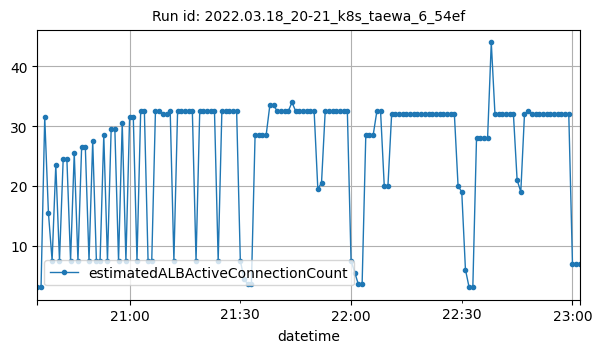

Data behind this chart, as committed beside it:
datetime, estimatedALBActiveConnectionCount
2022-03-18T20:35:00Z, 3
2022-03-18T20:36:00Z, 3
2022-03-18T20:37:00Z, 31.5
2022-03-18T20:38:00Z, 15.5
2022-03-18T20:39:00Z, 7.5
2022-03-18T20:40:00Z, 23.5
2022-03-18T20:41:00Z, 7.5
2022-03-18T20:42:00Z, 24.5
2022-03-18T20:43:00Z, 24.5
2022-03-18T20:44:00Z, 7.5
2022-03-18T20:45:00Z, 25.5
2022-03-18T20:46:00Z, 7.5
2022-03-18T20:47:00Z, 26.5
2022-03-18T20:48:00Z, 26.5
2022-03-18T20:49:00Z, 7.5
2022-03-18T20:50:00Z, 27.5
2022-03-18T20:51:00Z, 7.5
2022-03-18T20:52:00Z, 7.5
2022-03-18T20:53:00Z, 28.5
2022-03-18T20:54:00Z, 7.5
2022-03-18T20:55:00Z, 29.5
2022-03-18T20:56:00Z, 29.5
2022-03-18T20:57:00Z, 7.5
2022-03-18T20:58:00Z, 30.5
2022-03-18T20:59:00Z, 7.5
2022-03-18T21:00:00Z, 31.5
2022-03-18T21:01:00Z, 31.5
2022-03-18T21:02:00Z, 7.5
2022-03-18T21:03:00Z, 32.5
2022-03-18T21:04:00Z, 32.5
2022-03-18T21:05:00Z, 7.5
2022-03-18T21:06:00Z, 7.5
2022-03-18T21:07:00Z, 32.5
2022-03-18T21:08:00Z, 32.5
2022-03-18T21:09:00Z, 32
2022-03-18T21:10:00Z, 32
2022-03-18T21:11:00Z, 32.5
2022-03-18T21:12:00Z, 7.5
2022-03-18T21:13:00Z, 32.5
2022-03-18T21:14:00Z, 32.5
2022-03-18T21:15:00Z, 32.5
2022-03-18T21:16:00Z, 32.5
2022-03-18T21:17:00Z, 32.5
2022-03-18T21:18:00Z, 7.5
2022-03-18T21:19:00Z, 32.5
2022-03-18T21:20:00Z, 32.5
2022-03-18T21:21:00Z, 32.5
2022-03-18T21:22:00Z, 32.5
2022-03-18T21:23:00Z, 32.5
2022-03-18T21:24:00Z, 7.5
2022-03-18T21:25:00Z, 32.5
2022-03-18T21:26:00Z, 32.5
2022-03-18T21:27:00Z, 32.5
2022-03-18T21:28:00Z, 32.5
2022-03-18T21:29:00Z, 32.5
2022-03-18T21:30:00Z, 7.5
2022-03-18T21:31:00Z, 4.5
2022-03-18T21:32:00Z, 3.5
2022-03-18T21:33:00Z, 3.5
2022-03-18T21:34:00Z, 28.5
... 88 more rows
